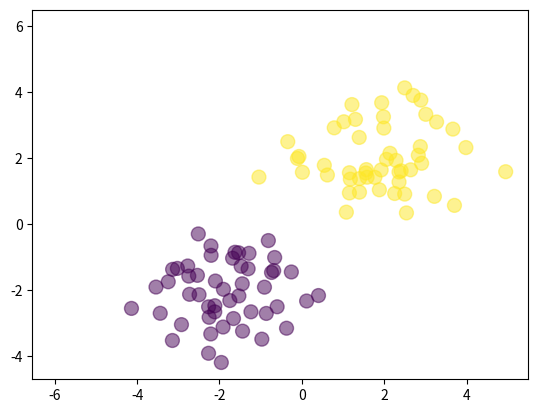

Python code for this plot:
import numpy as np
import matplotlib.pyplot as plt
N= 100
D = 2

X = np.random.randn(N,D)

X[:50,:] = X[:50,:] - 2*np.ones((50,D)) #center at -2,-2
X[50:,:] = X[50:,:] + 2*np.ones((50,D)) #center at 2,2
ones = np.array([[1]*N]).T
T = np.array([0]*50 + [1]*50)
Xb = np.concatenate((ones,X), axis=1)

w = np.random.randn(D+1)

z = Xb.dot(w)

def sigmoid(z):
	return 1/(1 + np.exp(-z))

w = np.array([0,4,4]) #variance =1 for numpy randn 0 = bias 
#y =-x

plt.scatter(X[:,0], X[:,1], c = T, s=100, alpha = 0.5) #c = color

x_axis = np.linspace(-6,-6,100) #-6,-6 range, 100 points
y_axis = -x_axis
plt.plot(x_axis,y_axis)
plt.show()